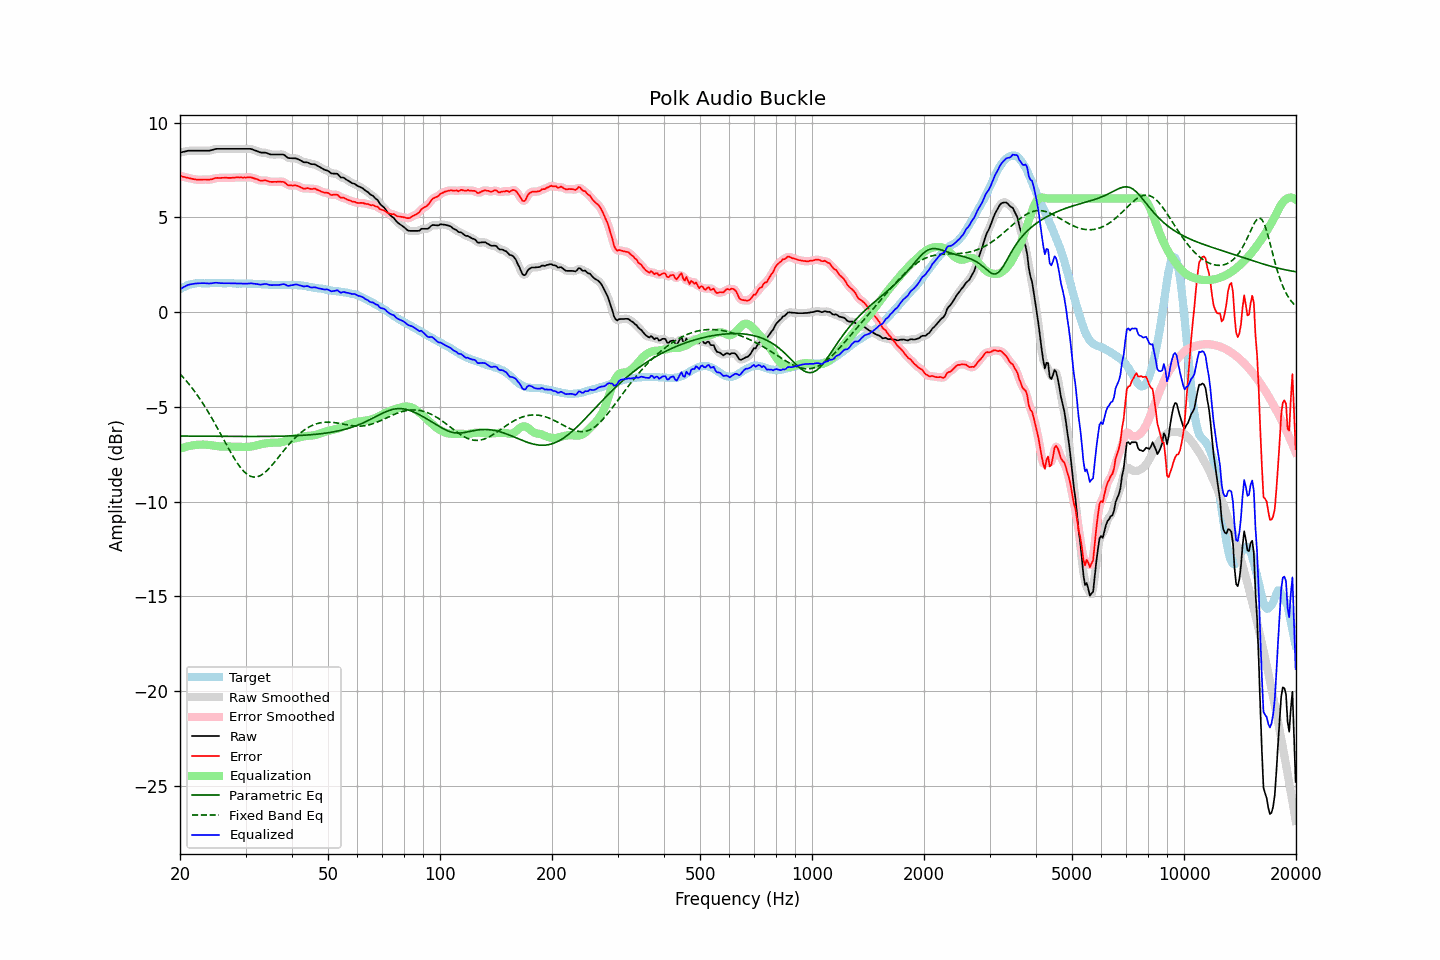

The file beside this chart, header and first rows:
frequency, raw, error, smoothed, error_smoothed, equalization, parametric_eq, fixed_band_eq, equalized_raw, equalized_smoothed, target
20.00, 8.42, 7.20, 8.42, 7.20, -7.21, -6.54, -3.26, 1.21, 1.21, 1.22
20.20, 8.44, 7.17, 8.44, 7.17, -7.18, -6.54, -3.35, 1.26, 1.26, 1.27
20.40, 8.46, 7.14, 8.46, 7.15, -7.15, -6.54, -3.44, 1.31, 1.31, 1.32
20.61, 8.48, 7.13, 8.48, 7.13, -7.12, -6.54, -3.54, 1.35, 1.36, 1.34
20.81, 8.50, 7.10, 8.50, 7.11, -7.10, -6.54, -3.63, 1.40, 1.40, 1.39
21.02, 8.52, 7.08, 8.51, 7.09, -7.08, -6.54, -3.74, 1.44, 1.43, 1.43
21.23, 8.52, 7.06, 8.52, 7.06, -7.06, -6.54, -3.84, 1.46, 1.46, 1.45
21.44, 8.52, 7.05, 8.52, 7.05, -7.04, -6.54, -3.95, 1.48, 1.48, 1.47
21.66, 8.52, 7.03, 8.52, 7.03, -7.03, -6.54, -4.06, 1.49, 1.49, 1.49
21.87, 8.52, 7.02, 8.52, 7.01, -7.01, -6.54, -4.17, 1.50, 1.50, 1.50
22.09, 8.52, 7.00, 8.52, 7.00, -7.00, -6.54, -4.29, 1.51, 1.51, 1.52
22.31, 8.52, 6.99, 8.52, 6.99, -7.00, -6.54, -4.41, 1.52, 1.52, 1.53
22.54, 8.52, 6.99, 8.52, 6.99, -6.99, -6.55, -4.53, 1.53, 1.53, 1.53
22.76, 8.52, 6.99, 8.52, 6.99, -6.99, -6.55, -4.66, 1.53, 1.53, 1.53
22.99, 8.52, 7.00, 8.52, 7.00, -6.99, -6.55, -4.79, 1.53, 1.53, 1.52
23.22, 8.52, 7.00, 8.52, 7.00, -6.99, -6.55, -4.92, 1.53, 1.53, 1.52
23.45, 8.52, 7.00, 8.52, 7.00, -6.99, -6.55, -5.05, 1.53, 1.52, 1.52
23.69, 8.52, 6.99, 8.52, 6.99, -7.00, -6.55, -5.19, 1.52, 1.52, 1.53
23.92, 8.52, 6.99, 8.52, 6.99, -7.01, -6.55, -5.33, 1.51, 1.51, 1.53
24.16, 8.54, 7.00, 8.54, 7.00, -7.02, -6.55, -5.48, 1.52, 1.52, 1.53
24.40, 8.56, 7.02, 8.56, 7.02, -7.03, -6.55, -5.62, 1.53, 1.53, 1.54
24.65, 8.59, 7.06, 8.59, 7.05, -7.04, -6.55, -5.77, 1.54, 1.54, 1.53
24.89, 8.61, 7.08, 8.61, 7.07, -7.06, -6.55, -5.92, 1.55, 1.55, 1.53
25.14, 8.62, 7.09, 8.62, 7.08, -7.07, -6.55, -6.08, 1.55, 1.55, 1.53
25.39, 8.62, 7.08, 8.62, 7.08, -7.08, -6.55, -6.23, 1.54, 1.54, 1.54
25.65, 8.62, 7.08, 8.62, 7.08, -7.09, -6.55, -6.38, 1.53, 1.53, 1.54
25.91, 8.62, 7.09, 8.62, 7.09, -7.09, -6.55, -6.54, 1.53, 1.53, 1.53
26.16, 8.62, 7.09, 8.62, 7.09, -7.09, -6.55, -6.70, 1.53, 1.53, 1.53
26.43, 8.62, 7.09, 8.62, 7.09, -7.09, -6.56, -6.85, 1.53, 1.53, 1.53
26.69, 8.62, 7.09, 8.62, 7.09, -7.09, -6.56, -7.01, 1.53, 1.53, 1.52
26.96, 8.62, 7.09, 8.62, 7.09, -7.09, -6.56, -7.16, 1.53, 1.53, 1.53
27.23, 8.62, 7.09, 8.62, 7.09, -7.09, -6.56, -7.32, 1.53, 1.53, 1.53
27.50, 8.62, 7.09, 8.62, 7.09, -7.10, -6.56, -7.46, 1.52, 1.52, 1.53
27.77, 8.62, 7.10, 8.62, 7.10, -7.10, -6.56, -7.61, 1.52, 1.52, 1.52
28.05, 8.62, 7.10, 8.62, 7.10, -7.10, -6.56, -7.75, 1.52, 1.52, 1.52
28.33, 8.62, 7.11, 8.62, 7.11, -7.10, -6.56, -7.88, 1.52, 1.52, 1.51
28.62, 8.62, 7.11, 8.62, 7.11, -7.11, -6.56, -8.01, 1.51, 1.51, 1.50
28.90, 8.62, 7.11, 8.62, 7.11, -7.11, -6.56, -8.13, 1.51, 1.51, 1.51
29.19, 8.62, 7.12, 8.62, 7.11, -7.11, -6.56, -8.24, 1.51, 1.51, 1.50
29.48, 8.62, 7.10, 8.62, 7.11, -7.11, -6.56, -8.34, 1.50, 1.50, 1.52
29.78, 8.62, 7.11, 8.62, 7.11, -7.12, -6.56, -8.43, 1.50, 1.50, 1.51
30.08, 8.62, 7.10, 8.62, 7.11, -7.12, -6.56, -8.50, 1.50, 1.50, 1.52
30.38, 8.62, 7.11, 8.62, 7.12, -7.11, -6.56, -8.57, 1.51, 1.51, 1.50
30.68, 8.62, 7.12, 8.62, 7.12, -7.11, -6.56, -8.62, 1.51, 1.51, 1.50
30.99, 8.62, 7.12, 8.61, 7.11, -7.09, -6.56, -8.67, 1.52, 1.52, 1.50
31.30, 8.59, 7.09, 8.59, 7.09, -7.08, -6.56, -8.69, 1.51, 1.51, 1.50
31.61, 8.56, 7.06, 8.56, 7.07, -7.06, -6.56, -8.70, 1.50, 1.51, 1.50
31.93, 8.53, 7.04, 8.53, 7.04, -7.04, -6.56, -8.70, 1.49, 1.49, 1.49
32.24, 8.50, 7.02, 8.49, 7.00, -7.01, -6.56, -8.69, 1.48, 1.48, 1.48
32.57, 8.46, 6.97, 8.46, 6.97, -6.99, -6.56, -8.66, 1.46, 1.47, 1.49
32.89, 8.43, 6.94, 8.43, 6.95, -6.97, -6.56, -8.63, 1.45, 1.46, 1.49
33.22, 8.42, 6.95, 8.42, 6.95, -6.96, -6.56, -8.57, 1.46, 1.47, 1.47
33.55, 8.42, 6.95, 8.42, 6.95, -6.94, -6.56, -8.52, 1.48, 1.48, 1.47
33.89, 8.42, 6.96, 8.41, 6.95, -6.93, -6.56, -8.45, 1.49, 1.49, 1.46
34.23, 8.40, 6.93, 8.39, 6.93, -6.92, -6.56, -8.37, 1.48, 1.48, 1.46
34.57, 8.36, 6.91, 8.36, 6.91, -6.91, -6.56, -8.28, 1.45, 1.46, 1.45
34.92, 8.33, 6.88, 8.34, 6.89, -6.90, -6.55, -8.20, 1.43, 1.44, 1.45
35.27, 8.32, 6.87, 8.32, 6.88, -6.89, -6.55, -8.10, 1.43, 1.43, 1.44
35.62, 8.32, 6.88, 8.32, 6.87, -6.89, -6.55, -8.00, 1.43, 1.43, 1.44
35.97, 8.32, 6.88, 8.32, 6.88, -6.89, -6.55, -7.90, 1.43, 1.43, 1.44
... 635 more rows
